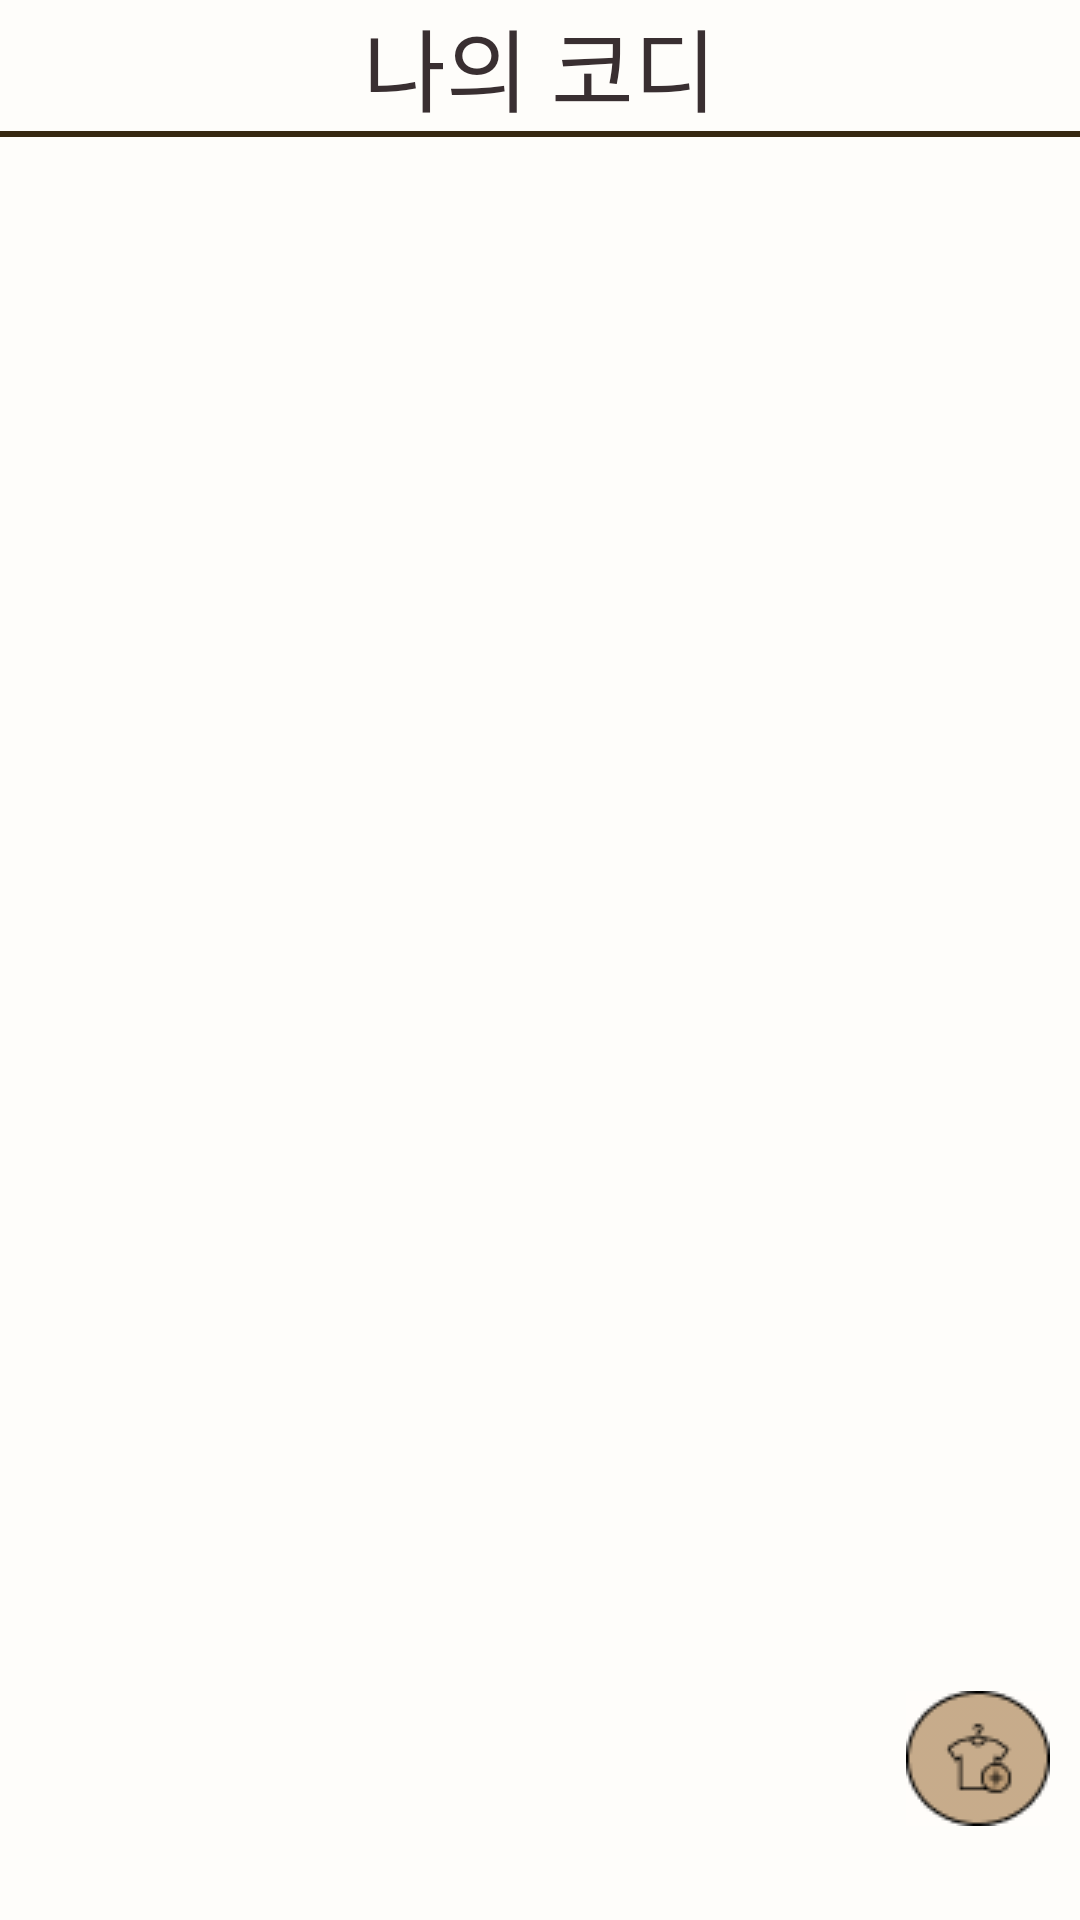

Android layout source for this screen:
<!-- AndroidManifest.xml: application theme Theme.AppCompat.Light.NoActionBar -->
<!-- res/layout/fragment_mycody.xml -->
<LinearLayout xmlns:app="http://schemas.android.com/apk/res-auto"
xmlns:tools="http://schemas.android.com/tools"
android:layout_height="match_parent"
android:layout_width="match_parent"
android:orientation="vertical"
android:background="@color/color_background"
xmlns:android="http://schemas.android.com/apk/res/android">
<LinearLayout
    android:layout_width="match_parent"
    android:layout_height="wrap_content"
    android:orientation="horizontal">
    <TextView
        android:layout_width="match_parent"
        android:layout_height="wrap_content"
        android:text="나의 코디"
        android:textSize="30sp"
        android:textColor="@color/color_text"
        android:textAlignment="center"/>
</LinearLayout>
    <View
        android:layout_width="match_parent"
        android:layout_height="2dp"
        android:background="@color/color_line"
        android:layout_marginBottom="20dp"
        />
<FrameLayout
    android:layout_width="match_parent"
    android:layout_height="wrap_content"
    android:orientation="vertical">
    <GridView
        android:id="@+id/mycody_gridview"
        android:columnWidth="100dp"
        android:paddingStart="5dp"
        android:numColumns="auto_fit"
        android:horizontalSpacing="10dp"
        android:verticalSpacing="18dp"
        android:layout_width="match_parent"
        android:layout_height="493dp" />
</FrameLayout>
<LinearLayout
    android:layout_height="wrap_content"
    android:layout_width="wrap_content"
    android:layout_marginTop="5dp"
    android:layout_gravity="right">
    <ImageButton
        android:id="@+id/mycody_post_btn"
        android:layout_width="wrap_content"
        android:layout_height="wrap_content"
        android:background="@color/color_background"
        android:layout_marginRight="10dp"
        android:src="@drawable/clothes_plus2" />
</LinearLayout>
</LinearLayout>
<!-- resources referenced by this layout -->
<resources>
  <color name="color_background">#CCFFFEFA</color>
  <color name="color_line">#372811</color>
  <color name="color_text">#392F31</color>
  <!-- drawable clothes_plus2: png bitmap (drawable-v24, 2193 bytes) -->
</resources>
